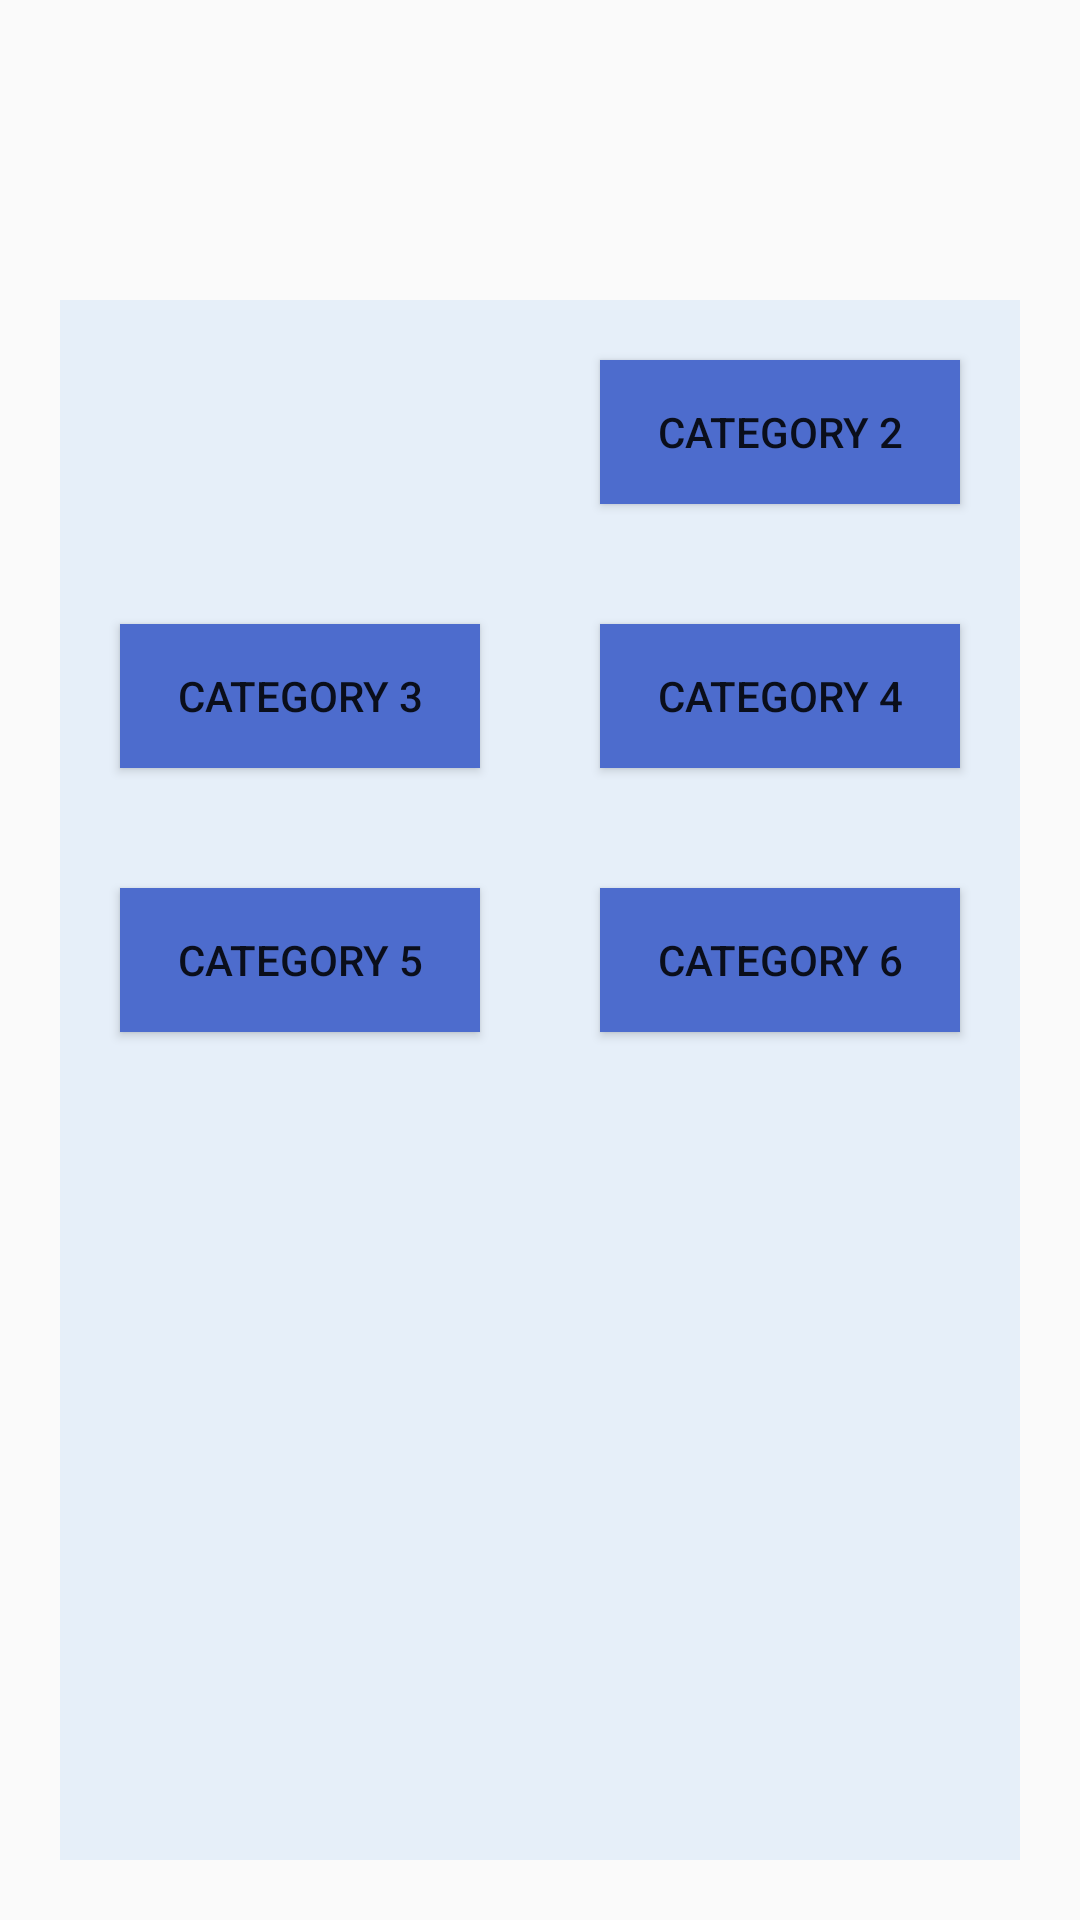

Here is an Android app screen rendered from its layout file. Give the layout XML and the strings, colors and styles it references.
<!-- AndroidManifest.xml: application theme Theme.AppCompat.Light.NoActionBar -->
<!-- res/layout/activity_homepage_test.xml -->
<?xml version="1.0" encoding="utf-8"?>
<LinearLayout xmlns:android="http://schemas.android.com/apk/res/android"
    android:id="@+id/my_homepage"
    android:layout_width="match_parent"
    android:layout_height="match_parent"
    android:background="color/bg"
    android:orientation="vertical">

    <TableLayout
        android:layout_width="match_parent"
        android:layout_height="match_parent"
        android:layout_marginLeft="20dp"
        android:layout_marginRight="20dp"
        android:layout_marginBottom="20dp"
        android:layout_marginTop="100dp"
        android:layout_gravity="bottom|center_vertical"
        android:background="@color/contentBox"
        android:stretchColumns="*">

        <TableRow>

            <Button
                android:id="@+id/category1"
                android:layout_width="match_parent"
                android:layout_height="0db"
                android:layout_margin="20dp"
                android:layout_marginLeft="16dp"
                android:layout_marginRight="16dp"
                android:layout_weight="1"
                android:background="@color/buttonBlueText"
                android:text="Category 1" />

            <Button
                android:id="@+id/category2"
                android:layout_width="match_parent"
                android:layout_height="wrap_content"
                android:layout_margin="20dp"
                android:layout_marginLeft="16dp"
                android:layout_marginRight="16dp"
                android:layout_weight="1"
                android:background="@color/buttonBlueText"
                android:text="Category 2" />

        </TableRow>

        <TableRow>

            <Button
                android:id="@+id/category3"
                android:layout_width="0dp"
                android:layout_height="wrap_content"
                android:layout_margin="20dp"
                android:layout_marginLeft="16dp"
                android:layout_marginRight="16dp"
                android:layout_weight="1"
                android:background="@color/buttonBlueText"
                android:text="Category 3" />

            <Button
                android:id="@+id/category4"
                android:layout_width="0dp"
                android:layout_height="wrap_content"
                android:layout_margin="20dp"
                android:layout_marginLeft="16dp"
                android:layout_marginRight="16dp"
                android:layout_weight="1"
                android:background="@color/buttonBlueText"
                android:text="Category 4" />

        </TableRow>

        <TableRow>

            <Button
                android:id="@+id/category5"
                android:layout_width="0dp"
                android:layout_height="wrap_content"
                android:layout_margin="20dp"
                android:layout_marginLeft="16dp"
                android:layout_marginRight="16dp"
                android:layout_weight="1"
                android:background="@color/buttonBlueText"
                android:text="Category 5" />

            <Button
                android:id="@+id/category6"
                android:layout_width="0dp"
                android:layout_height="wrap_content"
                android:layout_margin="20dp"
                android:layout_marginLeft="16dp"
                android:layout_marginRight="16dp"
                android:layout_weight="1"
                android:background="@color/buttonBlueText"
                android:text="Category 6" />

        </TableRow>

    </TableLayout>
</LinearLayout>
<!-- resources referenced by this layout -->
<resources>
  <color name="buttonBlueText">#4D6CCD</color>
  <color name="contentBox">#E6EFF9</color>
</resources>
